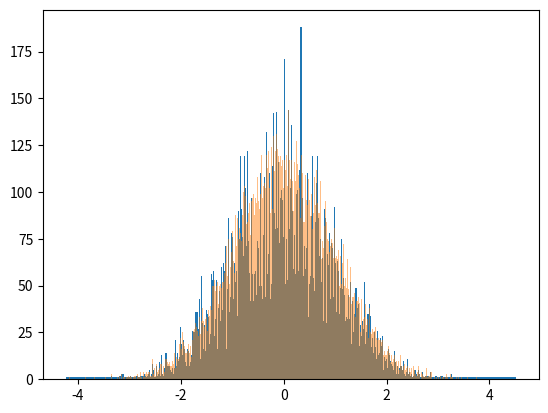

Generate this figure with matplotlib:
import sys
import collections


class Bin:

    __slots__ = ["left", "right", "center", "count"]

    def __init__(self, left, right, count=0):
        self.left = left
        self.right = right
        self.center = (left + right) / 2
        self.count = count

    def __iadd__(self, other):
        if other.left < self.left:
            self.left = other.left
        if other.right > self.right:
            self.right = other.right
        self.count += other.count
        return self

    def __lt__(self, other):
        return self.right < other.left

    def __eq__(self, other):
        return self.center == other.center


class Histogram(collections.UserList):
    def __init__(self, max_bins):
        super(Histogram, self).__init__()
        self.max_bins = max_bins
        self.n_samples = 0

    def update(self, sample):
        self.n_samples += 1

        sample_bin = Bin(left=sample, right=sample, count=1)

        if not self:
            self.append(sample_bin)
            return self

        low, high = 0, len(self)
        i = (low + high) // 2
        while low < high:
            if self[i] < sample_bin:
                low = i + 1
            else:
                high = i
            i = (low + high) // 2

        if i == len(self):
            self.append(sample_bin)
        else:
            if sample >= self[i].left:
                self[i].count += 1
            else:
                self.insert(i, sample_bin)

        if len(self) > self.max_bins:
            self._trim()

        return self

    def _trim(self):
        min_delta = sys.maxsize
        min_i = None
        for i in range(len(self)-1):
            delta = self[i+1].center - self[i].center
            if delta < min_delta:
                min_delta = delta
                min_i = i
        self[min_i] += self.pop(min_i + 1)


if __name__ == '__main__':
    import numpy as np
    import matplotlib.pyplot as plt
    hist = Histogram(max_bins=512)
    samples = np.random.normal(size=16384)
    for s in samples:
        hist.update(sample=s)

    counts = [b.count for b in hist]
    values = [b.center for b in hist]
    edges = [b.left for b in hist] + [hist[-1].right]
    plt.hist(values, weights=counts, bins=edges)
    plt.show(block=False)

    plt.hist(samples, bins=len(counts), alpha=0.5)
    plt.show()
